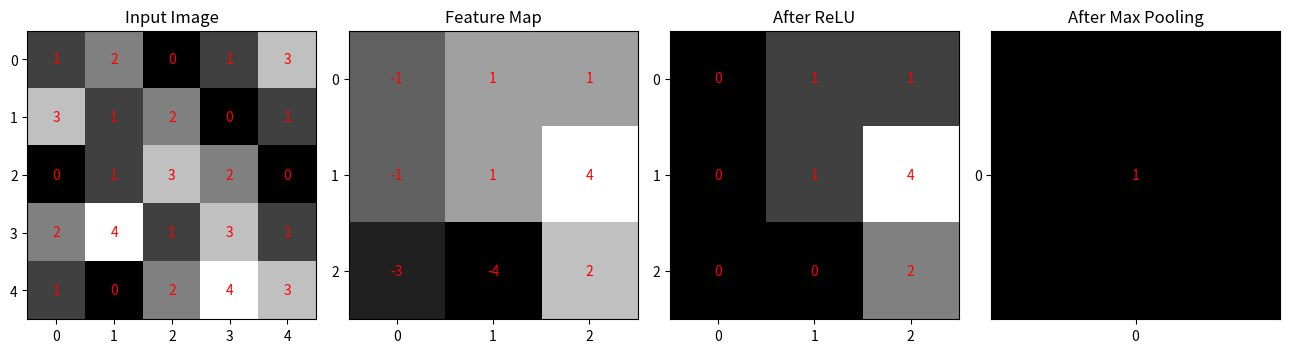

This chart was generated by the following Python code:

import numpy as np
import matplotlib.pyplot as plt

# 1. A small grayscale image
image = np.array([
    [1, 2, 0, 1, 3],
    [3, 1, 2, 0, 1],
    [0, 1, 3, 2, 0],
    [2, 4, 1, 3, 1],
    [1, 0, 2, 4, 3]
], dtype=float)

# 2. A 3x3 vertical-edge filter
kernel = np.array([
    [1, 0, -1],
    [1, 0, -1],
    [1, 0, -1]
], dtype=float)


# 3. Implement valid cross-correlation
def convolve_valid(image, kernel, stride=1):
    height, width = image.shape
    kh, kw = kernel.shape

    out_h = (height - kh) // stride + 1
    out_w = (width - kw) // stride + 1

    output = np.zeros((out_h, out_w))

    for i in range(out_h):
        for j in range(out_w):
            patch = image[
                i * stride:i * stride + kh,
                j * stride:j * stride + kw
            ]

            output[i, j] = np.sum(patch * kernel)

    return output


# 4. Convolution
feature_map = convolve_valid(image, kernel)

# 5. ReLU activation
relu_map = np.maximum(0, feature_map)


# 6. 2x2 max pooling with stride 2
def max_pool_2x2(matrix):
    height, width = matrix.shape

    out_h = height // 2
    out_w = width // 2

    pooled = np.zeros((out_h, out_w))

    for i in range(out_h):
        for j in range(out_w):
            patch = matrix[
                2*i:2*i+2,
                2*j:2*j+2
            ]

            pooled[i, j] = np.max(patch)

    return pooled


pooled_map = max_pool_2x2(relu_map)

# 7. Display numerical results
print("INPUT IMAGE:")
print(image)

print("\nKERNEL:")
print(kernel)

print("\nFEATURE MAP:")
print(feature_map)

print("\nAFTER RELU:")
print(relu_map)

print("\nAFTER MAX POOLING:")
print(pooled_map)

# 8. Plot all stages
fig, axes = plt.subplots(1, 4, figsize=(13, 3.5))

stages = [
    (image, "Input Image"),
    (feature_map, "Feature Map"),
    (relu_map, "After ReLU"),
    (pooled_map, "After Max Pooling")
]

for ax, (matrix, title) in zip(axes, stages):
    ax.imshow(matrix, cmap="gray", interpolation="nearest")
    ax.set_title(title)
    ax.set_xticks(range(matrix.shape[1]))
    ax.set_yticks(range(matrix.shape[0]))

    for i in range(matrix.shape[0]):
        for j in range(matrix.shape[1]):
            ax.text(
                j, i, f"{matrix[i, j]:.0f}",
                ha="center", va="center", color="red"
            )

plt.tight_layout()
plt.show()
